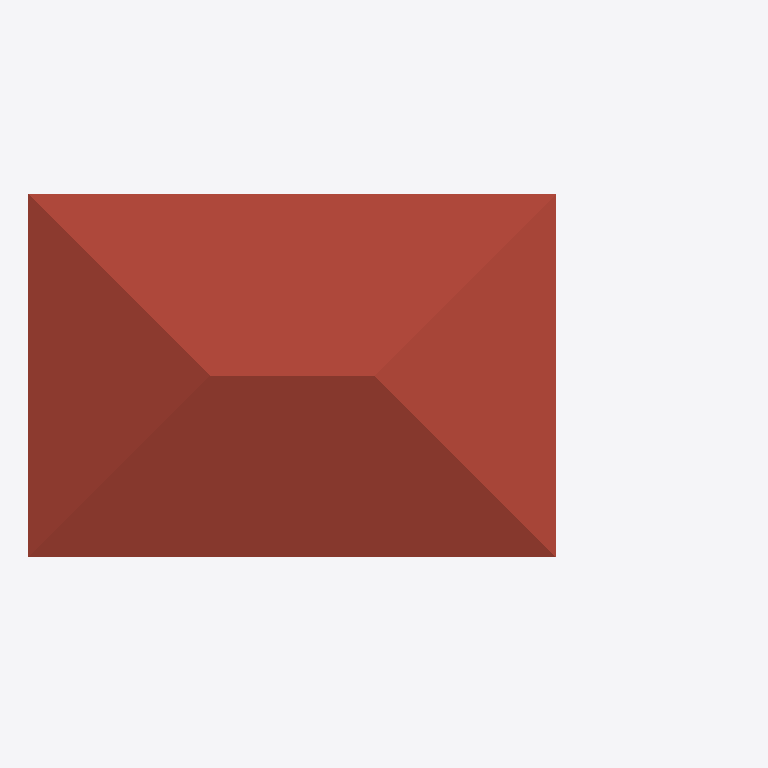
Plan cut of the same IFC building model at storey 'Roof' (level 7.20 m, cut at 8.60 m), seen from above with north up, elements coloured by IFC class: 1 roof (red-brown). Cut surfaces are drawn darker.
Extent 8.6 m × 5.2 m × 8.7 m (x, y, z). Storeys (3): Ground Floor at 0.00 m; First Floor at 3.60 m; Roof at 7.20 m. Elements (17): 9 IfcWall, 2 IfcRailing, 1 IfcCovering, 1 IfcDoor, 1 IfcRoof, 1 IfcSlab, 1 IfcStair, 1 IfcWindow.

HEADER;
FILE_DESCRIPTION(('ViewDefinition [ReferenceView]'),'2;1');
FILE_NAME('Bureau d''étude','2026-10-26T01:16:01',(''),(''),'openbim','openbim','');
FILE_SCHEMA(('IFC4X3'));
ENDSEC;
DATA;
#10=IFCPROJECT('2Doq86G26W0AJhVzfrPf02',$,'Bureau d''étude',$,$,$,$,(#3),#9);
#49=IFCSITE('2Doq86G26W02ScbRECEv1J',$,'Site',$,$,#48,$,$,.ELEMENT.,$,$,$,$,$);
#53=IFCBUILDING('2Doq86G26W0D3Ej9MLalxJ',$,'Building',$,$,#52,$,$,.ELEMENT.,$,$,$);
#59=IFCBUILDINGSTOREY('2Doq86G27m4BmMbqd_tYKa',$,'Ground Floor',$,$,#58,$,$,.ELEMENT.,0.0);
#63=IFCBUILDINGSTOREY('2Doq86G27m46dkQXvmV0OV',$,'First Floor',$,$,#62,$,$,.ELEMENT.,3.6);
#67=IFCBUILDINGSTOREY('2Doq86G27m4Cfz32llKSfl',$,'Roof',$,$,#66,$,$,.ELEMENT.,7.2);
#706=IFCROOF('2Doq86G24000000000000Q',$,'Roof 1',$,$,#637,#705,$,.HIP_ROOF.);
ENDSEC;
